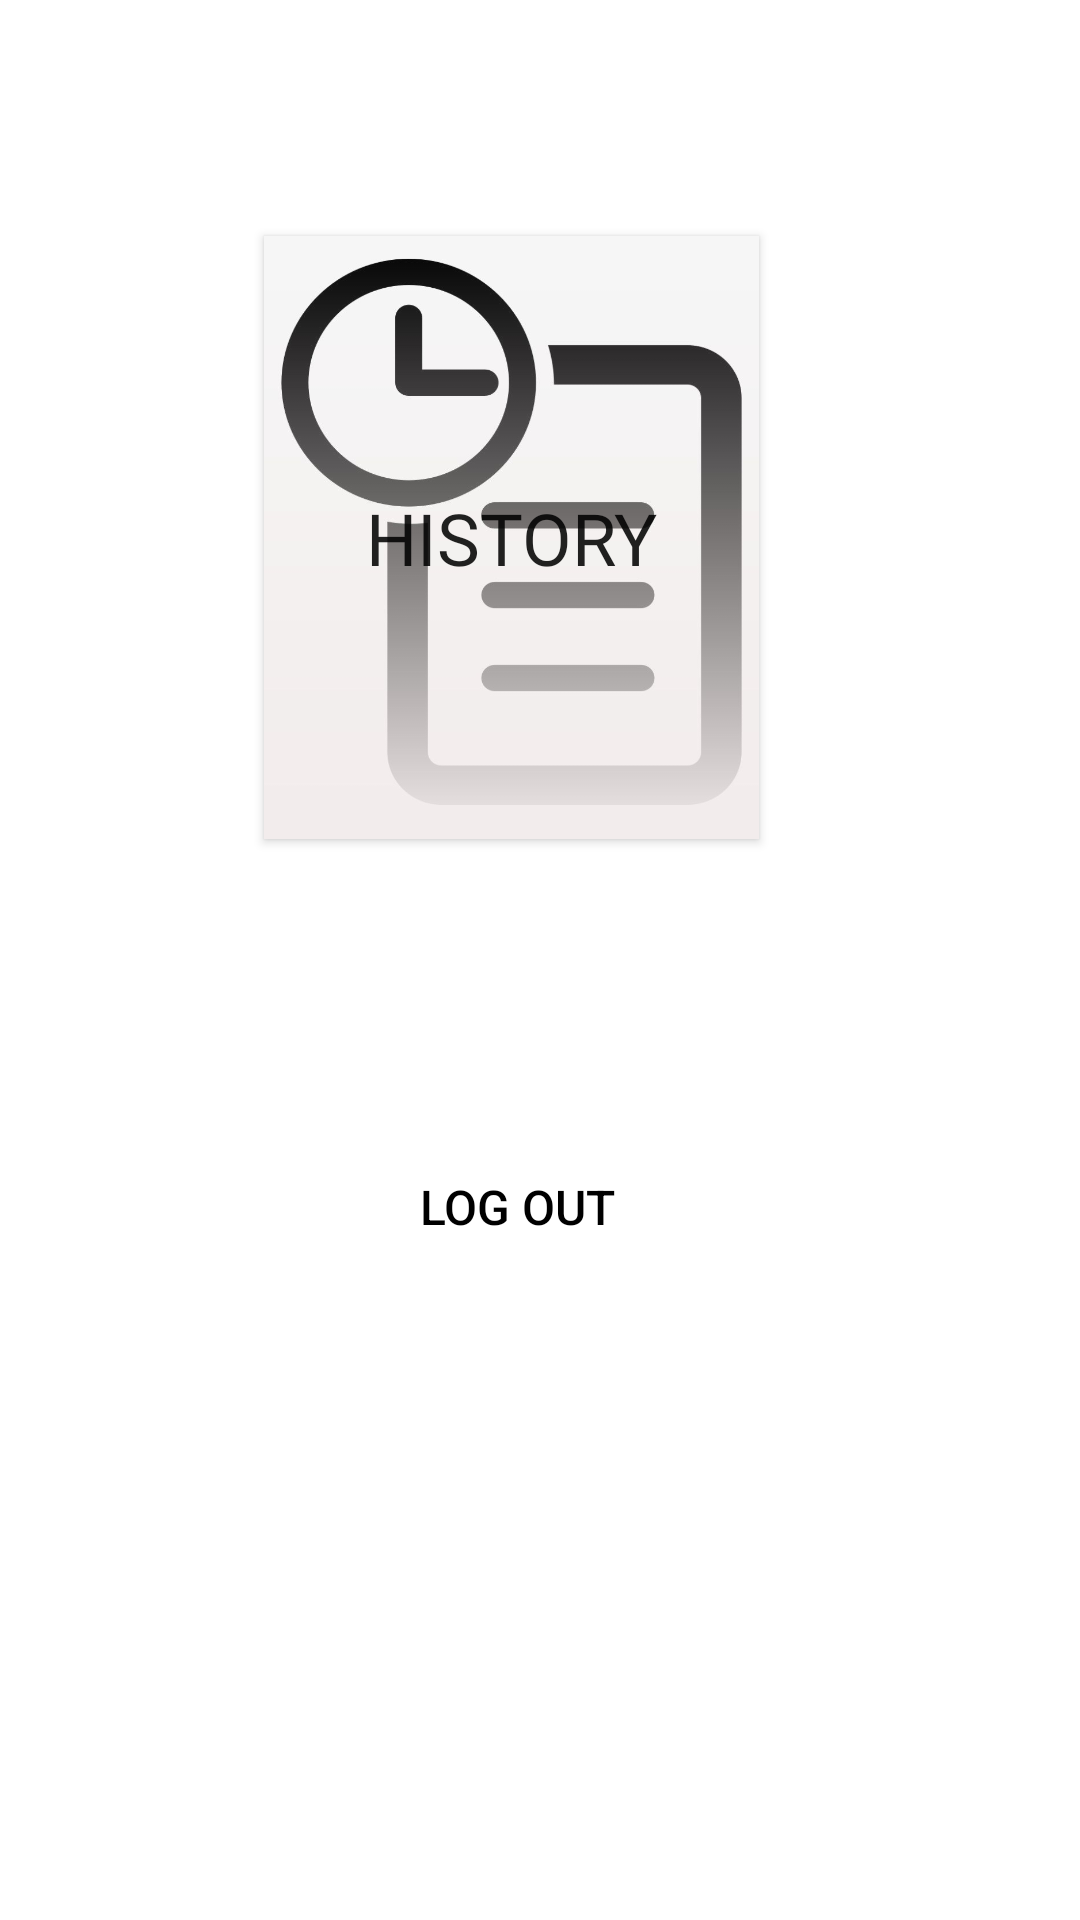

Reconstruct the res/layout file that produces this screen, plus the resources it refers to.
<!-- AndroidManifest.xml: application theme Theme.DonatorsApp -->
<!-- res/layout/activity_admin_page.xml -->
<?xml version="1.0" encoding="utf-8"?>
<androidx.constraintlayout.widget.ConstraintLayout xmlns:android="http://schemas.android.com/apk/res/android"
    xmlns:app="http://schemas.android.com/apk/res-auto"
    xmlns:tools="http://schemas.android.com/tools"
    android:layout_width="match_parent"
    android:layout_height="match_parent"
    tools:context=".Admin_Page">


    <androidx.appcompat.widget.AppCompatButton
        android:id="@+id/histBtn"
        android:layout_width="165dp"
        android:layout_height="201dp"
        android:background="@mipmap/histtt"
        android:fontFamily="@font/russo_one"
        android:text="History"
        android:textSize="24sp"
        app:layout_constraintBottom_toBottomOf="parent"
        app:layout_constraintEnd_toEndOf="parent"
        app:layout_constraintHorizontal_bias="0.451"
        app:layout_constraintStart_toStartOf="parent"
        app:layout_constraintTop_toTopOf="parent"
        app:layout_constraintVertical_bias="0.179" />

    <androidx.appcompat.widget.AppCompatButton
        android:id="@+id/logoutBtn3"
        android:layout_width="166dp"
        android:layout_height="173dp"
        android:background="@mipmap/logout"
        android:text="Log Out"
        android:textColor="@color/black"
        android:textSize="16dp"
        app:layout_constraintBottom_toBottomOf="parent"
        app:layout_constraintEnd_toEndOf="parent"
        app:layout_constraintHorizontal_bias="0.46"
        app:layout_constraintStart_toStartOf="parent"
        app:layout_constraintTop_toTopOf="parent"
        app:layout_constraintVertical_bias="0.676" />


</androidx.constraintlayout.widget.ConstraintLayout>
<!-- resources referenced by this layout -->
<resources>
  <!-- mipmap histtt: jpg bitmap (mipmap-xxhdpi, 46179 bytes) -->
  <style name="Theme.DonatorsApp" parent="Theme.MaterialComponents.DayNight.NoActionBar">
          
          <item name="colorPrimary">@color/purple_500</item>
          <item name="colorPrimaryVariant">@color/purple_700</item>
          <item name="colorOnPrimary">@color/white</item>
          
          <item name="colorSecondary">@color/teal_200</item>
          <item name="colorSecondaryVariant">@color/teal_700</item>
          <item name="colorOnSecondary">@color/black</item>
          
          <item name="android:statusBarColor" tools:targetApi="l">?attr/colorPrimaryVariant</item>
          
      </style>
  <!-- not gathered from this repository: default colours our renderer supplied (Android Studio template values) -->
  <color name="purple_500">#FF6200EE</color>
  <color name="purple_700">#FF3700B3</color>
  <color name="teal_200">#FF03DAC5</color>
  <color name="teal_700">#FF018786</color>
  <color name="black">#FF000000</color>
  <color name="white">#FFFFFFFF</color>
</resources>
